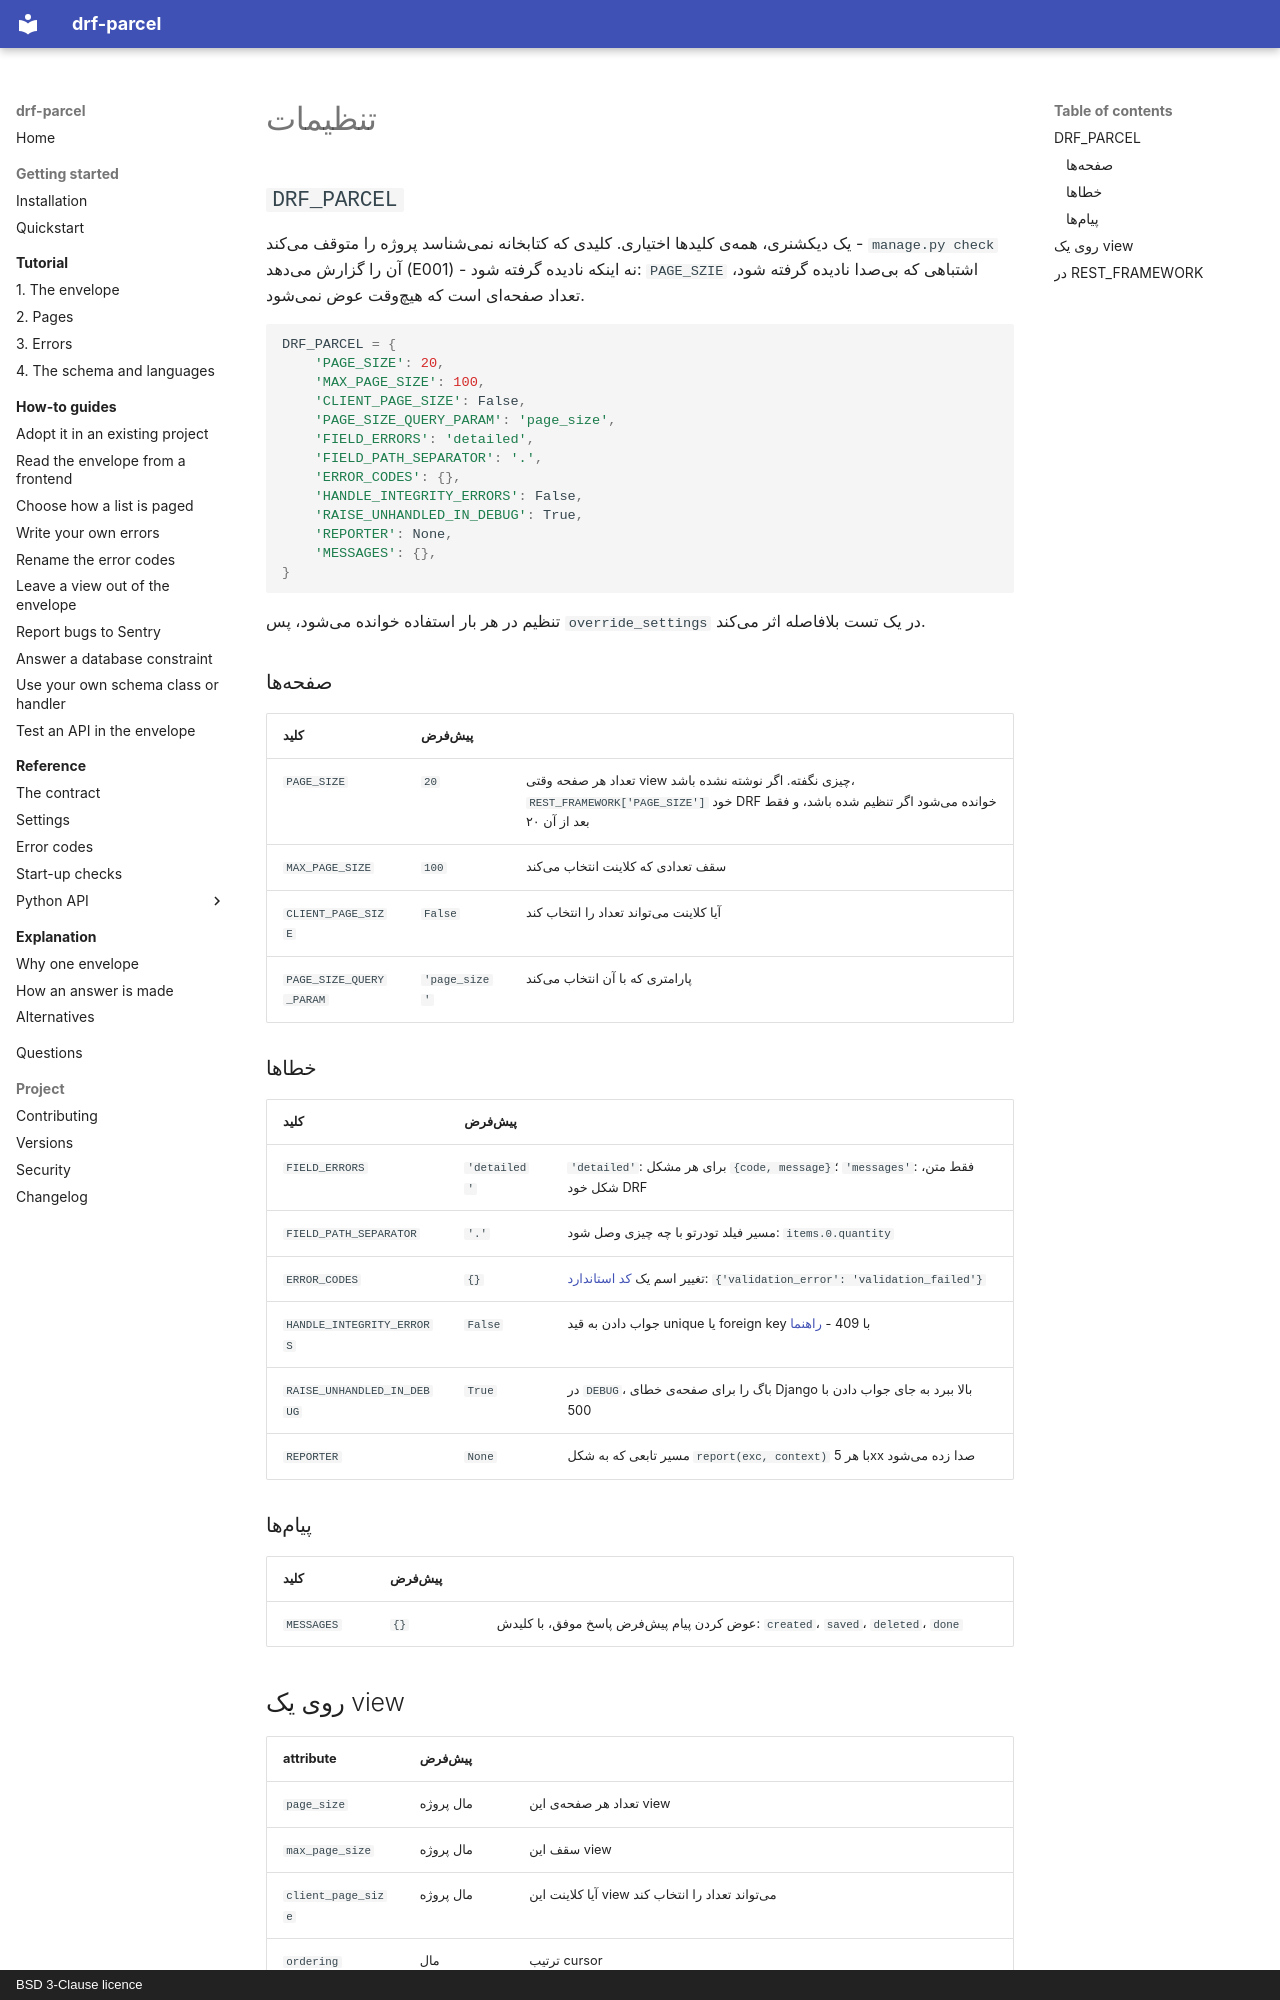

repository: amirAI-dot/drf-parcel · page: reference/settings.fa/index.html · generator: mkdocs · copyright: BSD 3-Clause licence

# تنظیمات

## `DRF_PARCEL`

یک دیکشنری، همهی کلیدها اختیاری. کلیدی که کتابخانه نمیشناسد پروژه را متوقف
میکند - `manage.py check` آن را گزارش میدهد (E001) - نه اینکه نادیده گرفته
شود: `PAGE_SZIE` اشتباهی که بیصدا نادیده گرفته شود، تعداد صفحهای است که
هیچوقت عوض نمیشود.

```python
DRF_PARCEL = {
    'PAGE_SIZE': 20,
    'MAX_PAGE_SIZE': 100,
    'CLIENT_PAGE_SIZE': False,
    'PAGE_SIZE_QUERY_PARAM': 'page_size',
    'FIELD_ERRORS': 'detailed',
    'FIELD_PATH_SEPARATOR': '.',
    'ERROR_CODES': {},
    'HANDLE_INTEGRITY_ERRORS': False,
    'RAISE_UNHANDLED_IN_DEBUG': True,
    'REPORTER': None,
    'MESSAGES': {},
}
```

تنظیم در هر بار استفاده خوانده میشود، پس `override_settings` در یک تست
بلافاصله اثر میکند.

### صفحهها

| کلید | پیشفرض | |
|---|---|---|
| `PAGE_SIZE` | `20` | تعداد هر صفحه وقتی view چیزی نگفته. اگر نوشته نشده باشد، `REST_FRAMEWORK['PAGE_SIZE']` خود DRF خوانده میشود اگر تنظیم شده باشد، و فقط بعد از آن ۲۰ |
| `MAX_PAGE_SIZE` | `100` | سقف تعدادی که کلاینت انتخاب میکند |
| `CLIENT_PAGE_SIZE` | `False` | آیا کلاینت میتواند تعداد را انتخاب کند |
| `PAGE_SIZE_QUERY_PARAM` | `'page_size'` | پارامتری که با آن انتخاب میکند |

### خطاها { #failures }

| کلید | پیشفرض | |
|---|---|---|
| `FIELD_ERRORS` | `'detailed'` | `'detailed'`: برای هر مشکل `{code, message}`؛ `'messages'`: فقط متن، شکل خود DRF |
| `FIELD_PATH_SEPARATOR` | `'.'` | مسیر فیلد تودرتو با چه چیزی وصل شود: `items.0.quantity` |
| `ERROR_CODES` | `{}` | تغییر اسم یک [کد استاندارد](error-codes.md): `{'validation_error': 'validation_failed'}` |
| `HANDLE_INTEGRITY_ERRORS` | `False` | جواب دادن به قید unique یا foreign key با 409 - [راهنما](../how-to/database-constraints.md) |
| `RAISE_UNHANDLED_IN_DEBUG` | `True` | در `DEBUG`، باگ را برای صفحهی خطای Django بالا ببرد به جای جواب دادن با 500 |
| `REPORTER` | `None` | مسیر تابعی که به شکل `report(exc, context)` با هر 5xx صدا زده میشود |

### پیامها

| کلید | پیشفرض | |
|---|---|---|
| `MESSAGES` | `{}` | عوض کردن پیام پیشفرض پاسخ موفق، با کلیدش: `created`، `saved`، `deleted`، `done` |
